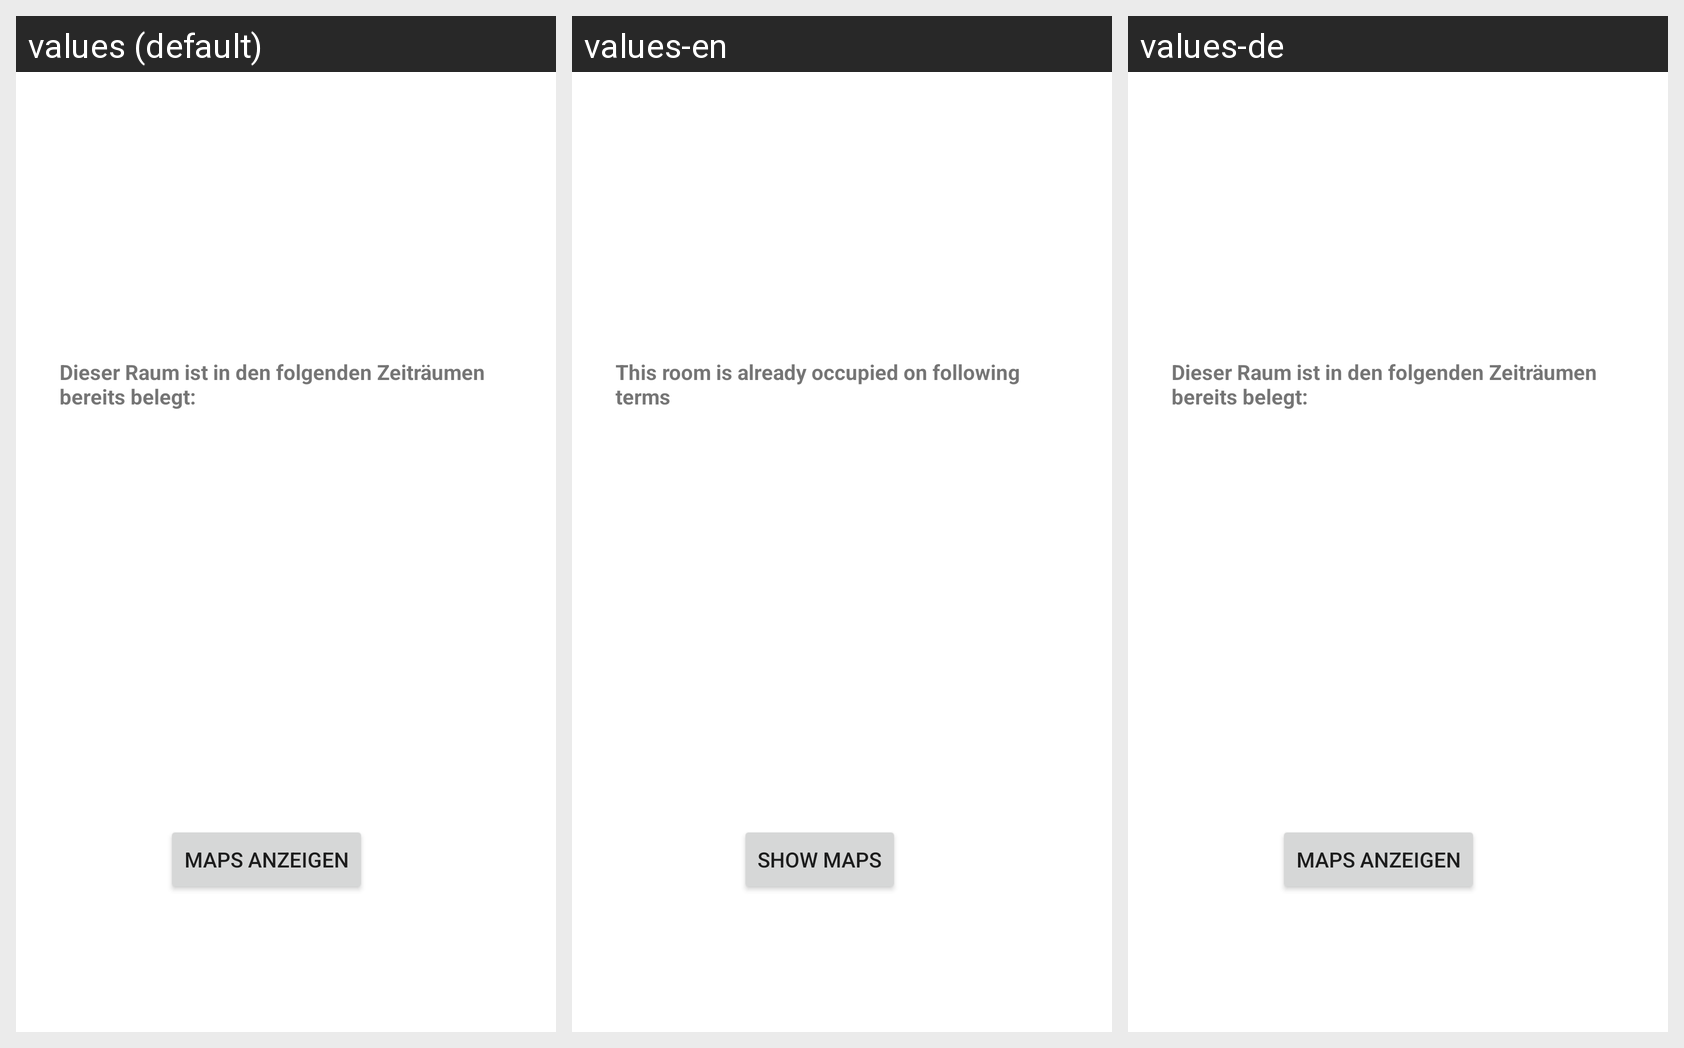

This grid shows one Android layout under several languages. Give, for every string resource on the screen, its name, the default text and each shown locale's text.
Android screen res/layout/activity_raum_details.xml rendered under 3 locales, left to right: values (default), values-en, values-de. Device: Nexus 5 (rendered at 1080×1920; each locale shown at half size, 540×960, under a caption strip naming it); theme Theme.IliasApp.
Strings drawn on this screen, with the default value and each locale's value (text and hints the layout hard-codes, and strings that could not be matched under every locale, appear in the picture but are not listed):

dieser_raum_ist_in_den_folgenden_zeitr_umen_bereits_belegt
  values: Dieser Raum ist in den folgenden Zeiträumen bereits belegt:
  values-en: This room is already occupied on following terms
  values-de: Dieser Raum ist in den folgenden Zeiträumen bereits belegt:

maps_anzeigen
  values: Maps anzeigen
  values-en: Show Maps
  values-de: Maps anzeigen
